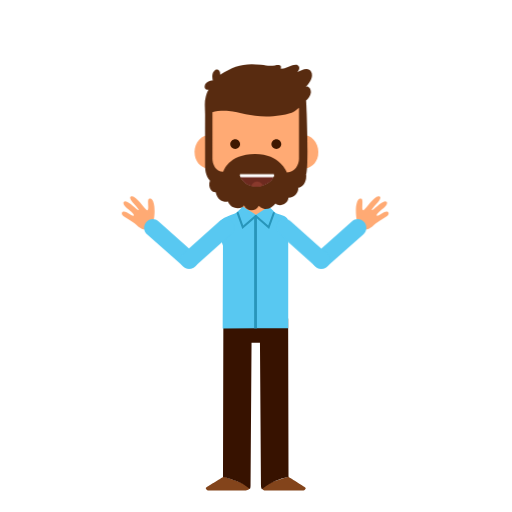
t = 0.00 s
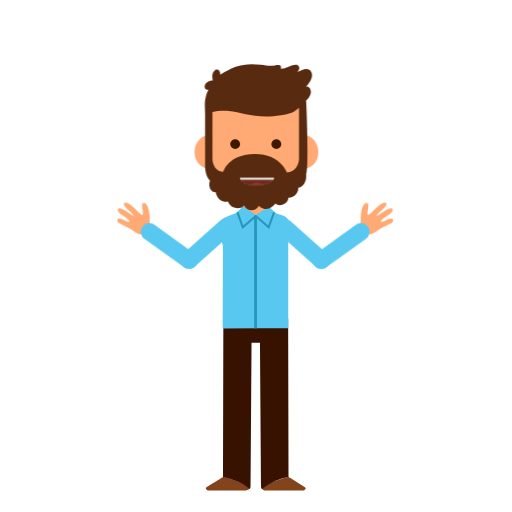
t = 0.88 s
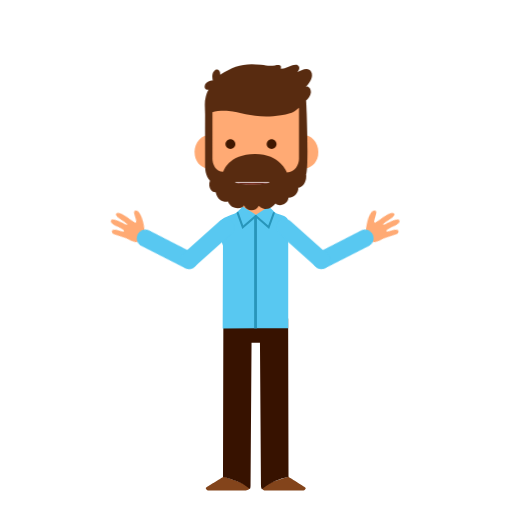
t = 1.75 s
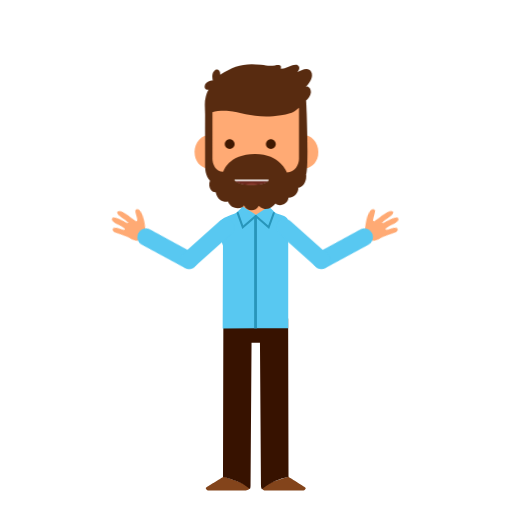
t = 2.50 s
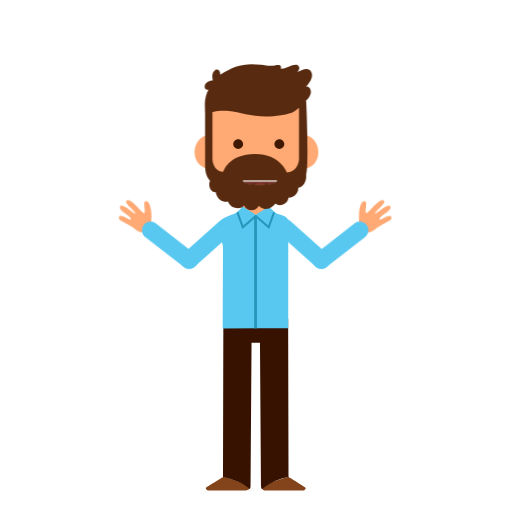
t = 3.31 s
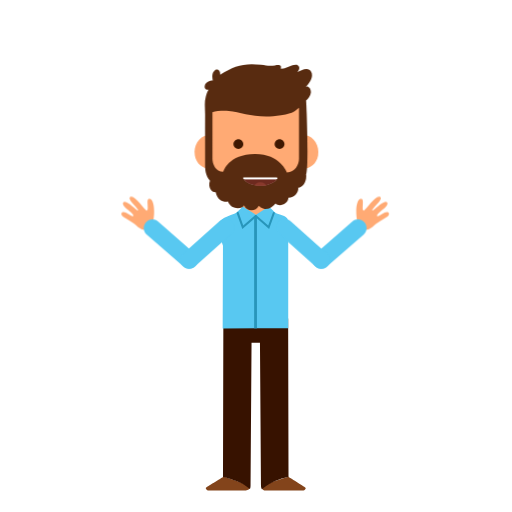
t = 4.25 s

The animated SVG that drew these frames (rendered in a browser with its animation timeline set to each time). Animation: 12 CSS @keyframes rules; one cycle of 5.00 s, repeats indefinitely.

<?xml version="1.0" encoding="utf-8"?>
<!-- Generator: Adobe Illustrator 24.0.0, SVG Export Plug-In . SVG Version: 6.00 Build 0)  -->
<svg version="1.1" id="w5pose3Svg" xmlns="http://www.w3.org/2000/svg" xmlns:xlink="http://www.w3.org/1999/xlink" x="0px" y="0px"
	 viewBox="0 0 1400 1400" enable-background="new 0 0 1400 1400" xml:space="preserve">
<g>
	<g>
		<g>
			<path fill="#83441B" d="M565.94,1331.42c-3.88,2.63-3.98,2.29-1.97,6.31c1.16,2.3,3.74,3.46,7.66,3.46l101.03,0.01
				c0.85,0,6.85-0.74,10.26-5.25c-7.3-15.19-49.84-24.36-70.65-32.98C612.27,1302.98,566.16,1331.28,565.94,1331.42z"/>
			<path fill="#83441B" d="M832.72,1331.42c-0.21-0.17-44.4-27.87-44.4-27.87c-19.37,7.51-59.76,14.02-72.12,33.09
				c0.67,0.79,2.22,1.84,2.88,2.31c2.9,2.09,6.02,2.25,6.91,2.25l101.03-0.01c3.92,0,6.5-1.17,7.66-3.46
				C836.71,1333.71,837.33,1335.3,832.72,1331.42z M726,1339.34L726,1339.34L726,1339.34z"/>
			<path fill="#371200" d="M788.92,1304.1l-1.02-432.96H610.75l-1.01,432.96c0,0,46.51,8.19,73.52,32.98
				c1.74-2.31,1.85-6.33,1.85-11.44l2.71-388.1h23.02l2.71,388.12c0,5.67,0.79,9.74,2.66,11.93
				C749.79,1309.09,788.92,1304.1,788.92,1304.1z"/>
		</g>
		<g>
			<rect x="663.92" y="521.94" fill="#FFAA74" width="70.82" height="89.5"/>
			<g>
				<path fill="#58C8F1" d="M788.12,896.38V606.88c0-7.23-4.51-13.69-11.3-16.17c-5.85-2.13-12.5-4.46-20.11-7.1
					c-3.28-1.14-6.08-4.19-6.08-4.19l-15.33-14.91l-35.41,22.66c0,0-2.3,0.08-2.31-1.11l-33.67-21.54l-15.33,14.91
					c0,0-2.81,3.05-6.08,4.19c-53.79,18.67-52.93,24.18-32.81,88.21l-0.84,226.42l179.3-0.83l-0.13-0.64
					c0.17-0.13,0.33-0.26,0.5-0.39H788.12z"/>
				<path fill="#2895BA" d="M662.6,626.15l-15.51-42.73c-0.52-1.47,0.64-3.41,2.06-3.94c1.42-0.53,3,0.22,3.51,1.7l12.43,35.44
					l32.4-28.02c1.16-1.01,2.89-0.85,3.86,0.35c0.98,1.2,0.83,2.99-0.34,3.99L662.6,626.15z"/>
				<path fill="#2895BA" d="M735.88,626.12l-38.39-33.19c-1.16-1-1.32-2.79-0.34-3.99c0.97-1.2,2.7-1.36,3.86-0.35l32.43,28.03
					l12.58-35.02c0.52-1.47,2.11-2.21,3.52-1.68c1.43,0.54,2.15,2.17,1.62,3.64L735.88,626.12z"/>
				<rect x="694.91" y="592.93" fill="#2895BA" width="7.7" height="304.91"/>
			</g>
		</g>
	</g>
	<g id="gHL">
		<g id="gHLp">
			<path fill="#FFAA74" d="M984.18,543.14c13.77-4.84,0.72,31.83,9.78,31.69c8.58-5.35,31.63-43.92,44.08-37.4
				c10.54,5.51-24.05,32.94-21.41,36.89c2.51,3.92,31.97-32.33,40.42-22.34c6.51,7.68-15.66,22.73-19.62,26.49
				c-2.78,2.64-11.63,11.12-5.87,11.29c1.84,0.06,10.65-5.12,14.47-7.36c3.71-2.18,13.11-7.21,16-1.02
				c3.3,7.06-9.33,13.13-11.05,14.09c-8.27,4.6-15.78,9.64-23.12,15.31c-6.66,5.14-12.78,12.52-20.82,15.4
				c-11.07,3.98-20.8-2.35-27.09-11.31C972.27,603.95,967.8,548.92,984.18,543.14z"/>
			<path fill="#58C8F1" d="M962.46,605.13l-99.8,88.5c-9.71,8.61-10.61,23.6-2,33.31h0c8.61,9.71,23.6,10.61,33.31,2l99.8-88.5
				c9.71-8.61,10.61-23.6,2-33.31v0C987.16,597.42,972.18,596.52,962.46,605.13z"/>
		</g>
		<path fill="#58C8F1" d="M763.44,639.72l99.46,88.88c9.68,8.65,24.67,7.81,33.32-1.87l0,0c8.65-9.68,7.81-24.67-1.87-33.32
			l-99.46-88.88c-9.68-8.65-24.67-7.81-33.32,1.87h0C752.92,616.08,753.76,631.07,763.44,639.72z"/>
	</g>
	<g id="gHR">
		<g id="gHRp">
			<path fill="#FFAA74" d="M411.5,543.14c-13.77-4.84-0.72,31.83-9.78,31.69c-8.58-5.35-31.63-43.92-44.08-37.4
				c-10.54,5.51,24.05,32.94,21.41,36.89c-2.51,3.92-31.97-32.33-40.42-22.34c-6.51,7.68,15.66,22.73,19.62,26.49
				c2.78,2.64,11.63,11.12,5.87,11.29c-1.84,0.06-10.65-5.12-14.47-7.36c-3.71-2.18-13.11-7.21-16-1.02
				c-3.3,7.06,9.33,13.13,11.05,14.09c8.27,4.6,15.78,9.64,23.12,15.31c6.66,5.14,12.78,12.52,20.82,15.4
				c11.07,3.98,20.8-2.35,27.09-11.31C423.4,603.95,427.88,548.92,411.5,543.14z"/>
			<path fill="#58C8F1" d="M433.21,605.13l99.8,88.5c9.71,8.61,10.61,23.6,2,33.31l0,0c-8.61,9.71-23.6,10.61-33.31,2l-99.8-88.5
				c-9.71-8.61-10.61-23.6-2-33.31l0,0C408.51,597.42,423.5,596.52,433.21,605.13z"/>
		</g>
		<path fill="#58C8F1" d="M632.24,639.72l-99.46,88.88c-9.68,8.65-24.67,7.81-33.32-1.87l0,0c-8.65-9.68-7.81-24.67,1.87-33.32
			l99.46-88.88c9.68-8.65,24.67-7.81,33.32,1.87l0,0C642.76,616.08,641.92,631.07,632.24,639.72z"/>
	</g>
	<g id="gHead">
		<g>
			<path fill="#FFAA74" d="M618.6,408.01c4.59,26.11-10.89,47.85-34.6,52.55c-23.71,4.68-46.63-9.47-51.22-35.58
				c-4.59-26.12,10.89-51.09,34.6-55.77C591.08,364.52,614.01,381.9,618.6,408.01z"/>
			<path fill="#FFAA74" d="M783.99,408.01c-4.59,26.11,10.89,47.85,34.6,52.55c23.7,4.68,46.63-9.47,51.22-35.58
				c4.6-26.12-10.88-51.09-34.59-55.77C811.52,364.52,788.58,381.9,783.99,408.01z"/>
			<path fill="#FFAA74" d="M583,251.33c23.15-31.43,59.24-52.09,97.56-53.61c0,0,0.75-0.02,1.98-0.08l-0.04-1.5
				c0,0,9.29,0.36,18.89,0.75c9.59-0.39,18.88-0.75,18.88-0.75l-0.04,1.5c1.24,0.05,1.98,0.08,1.98,0.08
				c38.33,1.52,74.42,22.17,97.56,53.61c23.16,31.47,18.67,67.26,16.84,105.22c-1.38,28.68,1.12,55.74-0.31,84.42
				c-23.24,86.94-81.07,101.81-134.91,101.81c-53.85,0-113.6-14.86-134.91-101.81c-1.43-28.68,5.97-51.89,4.6-80.57
				C569.26,322.44,559.84,282.79,583,251.33z"/>
			<path fill="#582B10" d="M835.85,238.33c9.34-9.97,22.41-27.41,15.29-41.69c-7.95-15.93-27.54-4.58-38.8,1.19
				c5.45-4.94,9.46-14.12,1.8-19.62c-3.49-2.5-10.64-0.85-14.54,0.06c-10.82,2.5-20.58,11.19-32.32,9.05
				c5.09-11.59-8.32-9.82-15.42-8.47c-13.96,2.65-23.91,0.2-38.29-1.6c-46.22-5.8-73.3,3.16-111.59,26.99
				c1.39-12.39-9.28-19.5-17.89-8.26c-6.43,8.41-2.14,24.16-2.14,24.16s-20.5,0.51-22.22,15.3c-1.43,12.3,10.68,9.97,10.68,9.97
				c-4.27,5.34-6.67,15.8-7.88,20.13c-4.24,15.12-1.69,31.08-1.7,46.73c-0.06,50.96,0,140.79,0,140.79c0,8.05,0.63,27.5,13.33,41.06
				c-6.15,15.4,2.59,31.75,15.64,31.5c4.75,23.14,23.38,28.58,33.71,25.59c8.4,23.69,39.34,21.28,43.84,10.07
				c6.09,16.56,31.63,19.26,40.29,1.25c0,0,21.91,23.65,45.44-5.84c11.72,10.52,34.95,0.88,35.55-15.74
				c20.09-0.22,28.96-19.79,26.62-27.58c11.53,0.28,24.53-15.87,21.74-37.04c7.6-15.53,1.46-185.88,0-201.81
				c5.76-4.56,12.54-13.93,13.07-21.8C850.84,241.06,840.79,233.05,835.85,238.33z M817.56,434.04c0,15.46-10.32,37.39-33.09,37.39
				c0,0-18.12-50.3-86.93-50.3c-73.08,0-86.81,48.37-86.81,48.37c-21.84,0-29.82-21.48-29.82-35.5V307.27
				c10.66-4.56,33.85-4.81,44.6-3.75c38.85,3.8,75.05,22.8,142.89,11.82c37.76-6.1,39-12.64,49.16-20.66V434.04z"/>
		</g>
		<g id="gEyesz">
			<g id="gMouse">
				<defs>
					<path id="SVGID_1_" d="M655.39,480.35c20.21,46.31,83.88,32.95,94.61,0.34c0.87-2.65-0.8-4.94-3.25-4.94l-88.74-0.07
						C655.56,475.68,654.29,477.83,655.39,480.35z"/>
				</defs>
				<clipPath id="SVGID_2_">
					<use xlink:href="#SVGID_1_"  overflow="visible"/>
				</clipPath>
				<g clip-path="url(#SVGID_2_)">
					<path fill="#FFFFFF" d="M655.39,480.35c20.21,46.31,83.88,32.95,94.61,0.34c0.87-2.65-0.8-4.94-3.25-4.94l-88.74-0.07
						C655.56,475.68,654.29,477.83,655.39,480.35z"/>
				</g>
				<rect x="655.89" y="484.58" clip-path="url(#SVGID_2_)" fill="#6D2A1F" width="92.95" height="25.74"/>
				<circle clip-path="url(#SVGID_2_)" fill="#89392C" cx="703.12" cy="513.61" r="17.17"/>
			</g>
			<g id="gEyes">
				<path fill="#3F1801" d="M742.12,393.99c0,7.43,6.03,13.46,13.46,13.46c7.44,0,13.48-6.04,13.48-13.46
					c0-7.45-6.04-13.47-13.48-13.47C748.15,380.52,742.12,386.54,742.12,393.99z"/>
				<path fill="#3F1801" d="M629.6,393.99c0,7.43,6.03,13.46,13.47,13.46c7.43,0,13.47-6.03,13.47-13.46
					c0-7.45-6.04-13.47-13.47-13.47C635.63,380.51,629.6,386.54,629.6,393.99z"/>
			</g>
		</g>
	</g>
</g>
	<style>

		#w5pose3Svg #gEyes{
			transform-box: fill-box;
			-webkit-transform-origin: 50% 50%;
			-ms-transform-origin: 50% 50%;
			transform-origin: 50% 50%;
			-webkit-animation: animPos3eye1 3s infinite ease-in-out;
			animation: animPos3eye1 3s infinite ease-in-out;
		}

		@-webkit-keyframes animPos3eye1  {
			0%{-webkit-transform: scaleY(1);transform: scaleY(1);}
			5%{-webkit-transform: scaleY(0.1);transform: scaleY(0.1);}
			10%{-webkit-transform: scaleY(1);transform: scaleY(1);}
			60%{-webkit-transform: scaleY(1);transform: scaleY(1);}
			65%{-webkit-transform: scaleY(0.1);transform: scaleY(0.1);}
			70%{-webkit-transform: scaleY(1);transform: scaleY(1);}
			75%{-webkit-transform: scaleY(0.1);transform: scaleY(0.1);}
			80%{-webkit-transform: scaleY(1);transform: scaleY(1);}
			100%{-webkit-transform: scaleY(1);transform: scaleY(1);}
		}

		@keyframes animPos3eye1  {
			0%{-webkit-transform: scaleY(1);transform: scaleY(1);}
			5%{-webkit-transform: scaleY(0.1);transform: scaleY(0.1);}
			10%{-webkit-transform: scaleY(1);transform: scaleY(1);}
			60%{-webkit-transform: scaleY(1);transform: scaleY(1);}
			65%{-webkit-transform: scaleY(0.1);transform: scaleY(0.1);}
			70%{-webkit-transform: scaleY(1);transform: scaleY(1);}
			75%{-webkit-transform: scaleY(0.1);transform: scaleY(0.1);}
			80%{-webkit-transform: scaleY(1);transform: scaleY(1);}
			100%{-webkit-transform: scaleY(1);transform: scaleY(1);}
		}

		/************************/

		#w5pose3Svg #gEyesz{
			transform-box: fill-box;
			-webkit-transform-origin: 50% 50%;
			-ms-transform-origin: 50% 50%;
			transform-origin: 50% 50%;
			-webkit-animation: animPos3eye2 5s infinite ease-in-out;
			animation: animPos3eye2 5s infinite ease-in-out;
		}

		@-webkit-keyframes animPos3eye2{
			0%,20%{-webkit-transform: translateX(0px);transform: translateX(0px);}
			40%{-webkit-transform: translateX(-15px);transform: translateX(-15px);}
			50%{-webkit-transform: translateX(-15px);transform: translateX(-15px);}
			70%{-webkit-transform: translateX(10px);transform: translateX(10px);}
			80%{-webkit-transform: translateX(10px);transform: translateX(10px);}
			100%{-webkit-transform: translateX(0px);transform: translateX(0px);}
		}

		@keyframes animPos3eye2{
			0%,20%{-webkit-transform: translateX(0px);transform: translateX(0px);}
			40%{-webkit-transform: translateX(-15px);transform: translateX(-15px);}
			50%{-webkit-transform: translateX(-15px);transform: translateX(-15px);}
			70%{-webkit-transform: translateX(10px);transform: translateX(10px);}
			80%{-webkit-transform: translateX(10px);transform: translateX(10px);}
			100%{-webkit-transform: translateX(0px);transform: translateX(0px);}
		}

		/************************/

		#w5pose3Svg #gHRp{
			transform-box: fill-box;
			-webkit-transform-origin: 90% 90%;
			-ms-transform-origin: 90% 90%;
			transform-origin: 90% 90%;
			-webkit-animation: animPos3gHRp1 2s infinite alternate ease-in-out;
			animation: animPos3gHRp1 2s infinite alternate ease-in-out;
		}

		@-webkit-keyframes animPos3gHRp1{
			0%{-webkit-transform: rotate(0deg);transform: rotate(0deg);}
			100%{-webkit-transform: rotate(-15deg);transform: rotate(-15deg);}
		}

		@keyframes animPos3gHRp1{
			0%{-webkit-transform: rotate(0deg);transform: rotate(0deg);}
			100%{-webkit-transform: rotate(-15deg);transform: rotate(-15deg);}
		}

		/************************/

		#w5pose3Svg #gHLp{
			transform-box: fill-box;
			-webkit-transform-origin: 10% 90%;
			-ms-transform-origin: 10% 90%;
			transform-origin: 10% 90%;
			-webkit-animation: animPos3gHLp1 2s infinite alternate ease-in-out;
			animation: animPos3gHLp1 2s infinite alternate ease-in-out;
		}

		@-webkit-keyframes animPos3gHLp1{
			0%{-webkit-transform: rotate(0deg);transform: rotate(0deg);}
			100%{-webkit-transform: rotate(15deg);transform: rotate(15deg);}
		}

		@keyframes animPos3gHLp1{
			0%{-webkit-transform: rotate(0deg);transform: rotate(0deg);}
			100%{-webkit-transform: rotate(15deg);transform: rotate(15deg);}
		}

		/************************/

		#w5pose3Svg #gMouse{
			transform-box: fill-box;
			-webkit-transform-origin: 50% 50%;
			-ms-transform-origin: 50% 50%;
			transform-origin: 50% 50%;
			-webkit-animation: animPos3gMouse 0.8s infinite alternate ease-in-out;
			animation: animPos3gMouse 0.8s infinite alternate ease-in-out;
		}

		@-webkit-keyframes animPos3gMouse{
			0%{-webkit-transform: scaleY(1);transform: scaleY(1);}
			20%{-webkit-transform: scaleY(0.2);transform: scaleY(0.2);}
			40%{-webkit-transform: scaleY(1);transform: scaleY(1);}
			60%{-webkit-transform: scaleY(1);transform: scaleY(1);}
			80%{-webkit-transform: scaleY(0.2);transform: scaleY(0.2);}
			100%{-webkit-transform: scaleY(1);transform: scaleY(1);}
		}

		@keyframes animPos3gMouse{
			0%{-webkit-transform: scaleY(1);transform: scaleY(1);}
			20%{-webkit-transform: scaleY(0.2);transform: scaleY(0.2);}
			40%{-webkit-transform: scaleY(1);transform: scaleY(1);}
			60%{-webkit-transform: scaleY(1);transform: scaleY(1);}
			80%{-webkit-transform: scaleY(0.2);transform: scaleY(0.2);}
			100%{-webkit-transform: scaleY(1);transform: scaleY(1);}
		}

		/************************/

		#w5pose3Svg #gHair{
			transform-box: fill-box;
			-webkit-transform-origin: 50% 25%;
			-ms-transform-origin: 50% 25%;
			transform-origin: 50% 25%;
			-webkit-animation: animPos3gHair1 2.5s infinite alternate ease-in-out;
			animation: animPos3gHair1 2.5s infinite alternate ease-in-out;
		}

		@-webkit-keyframes animPos3gHair1{
			0%{-webkit-transform: rotate(0deg);transform: rotate(0deg);}
			100%{-webkit-transform: rotate(5deg);transform: rotate(5deg);}
		}

		@keyframes animPos3gHair1{
			0%{-webkit-transform: rotate(0deg);transform: rotate(0deg);}
			100%{-webkit-transform: rotate(5deg);transform: rotate(5deg);}
		}

	</style>
</svg>
